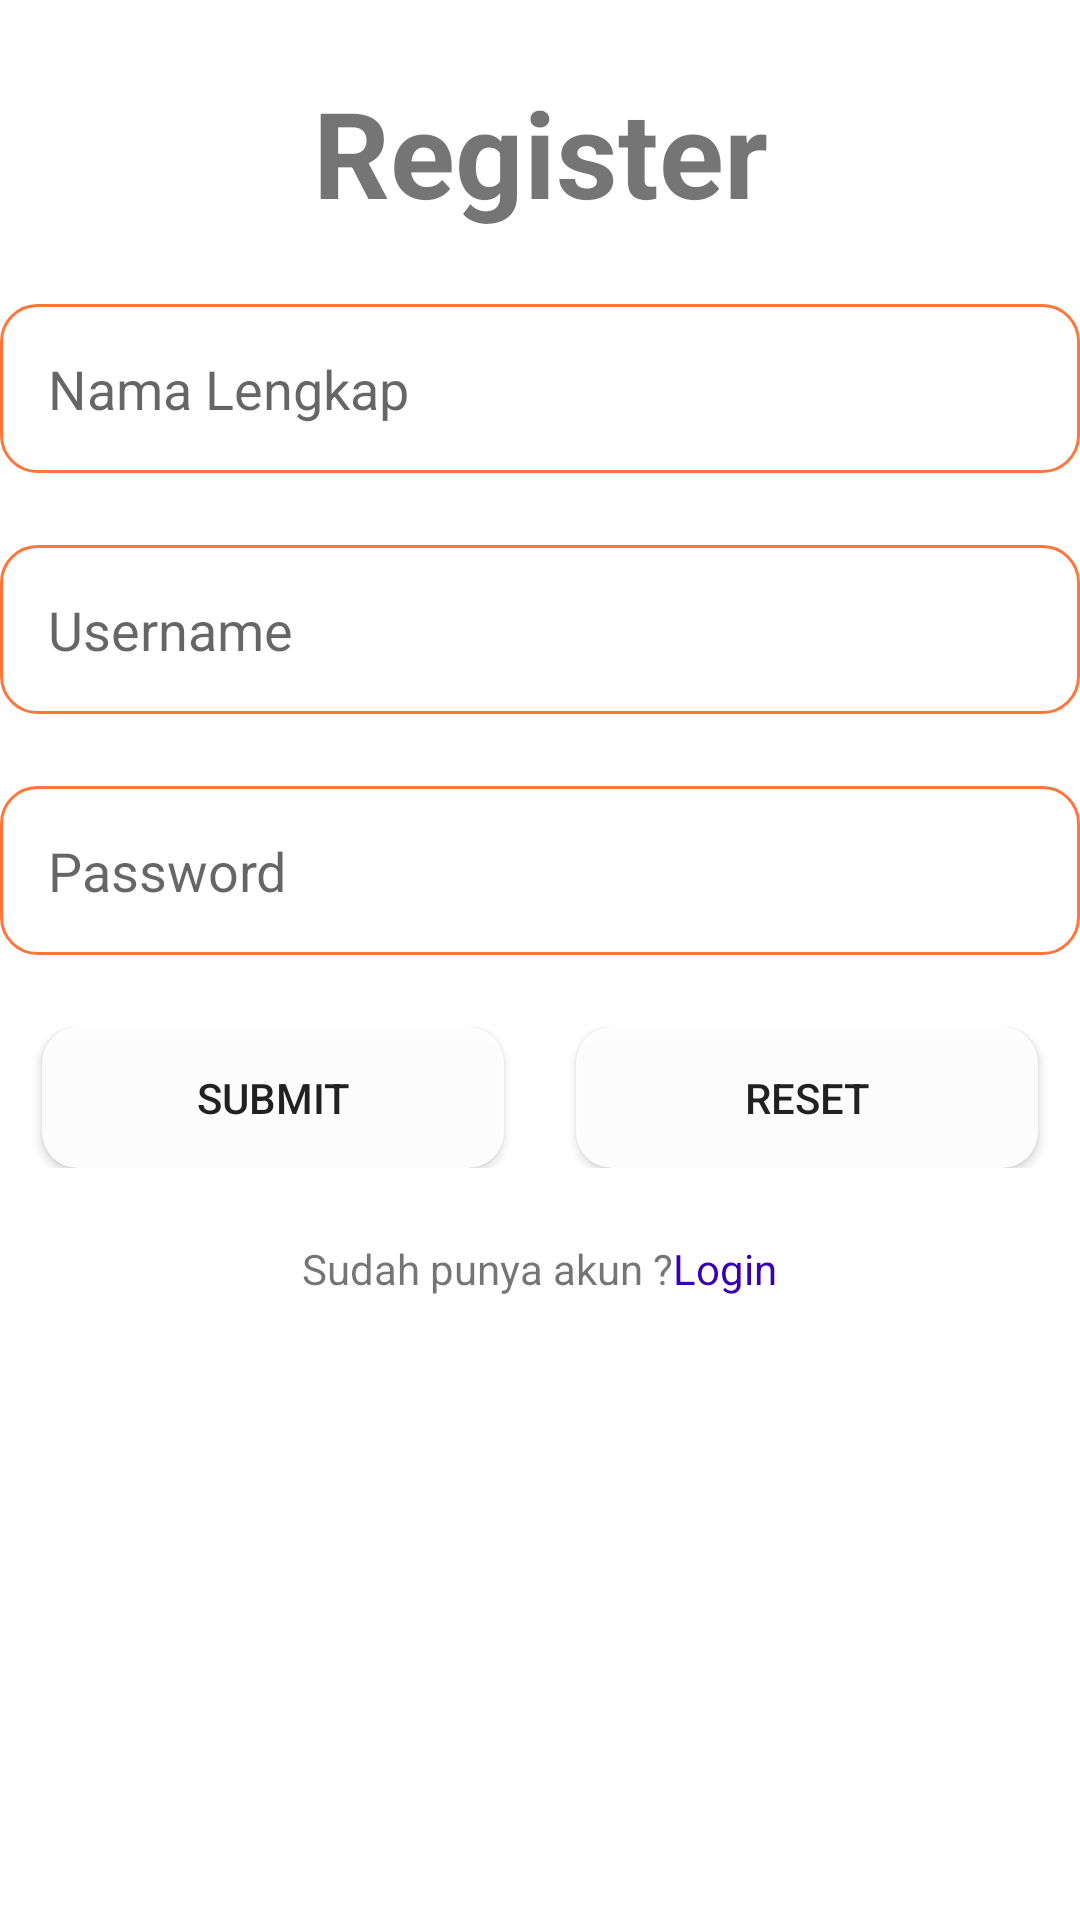

Here is an Android app screen rendered from its layout file. Give the layout XML and the strings, colors and styles it references.
<!-- AndroidManifest.xml: application theme Theme.UAS -->
<!-- res/layout/activity_register.xml -->
<?xml version="1.0" encoding="utf-8"?>
<LinearLayout
    xmlns:android="http://schemas.android.com/apk/res/android"
    xmlns:app="http://schemas.android.com/apk/res-auto"
    xmlns:tools="http://schemas.android.com/tools"
    android:layout_width="match_parent"
    android:layout_height="match_parent"
    android:layout_marginLeft="@dimen/Margin_Horizontal"
    android:layout_marginRight="@dimen/Margin_Horizontal"
    android:layout_marginTop="@dimen/Margin_Vertical"
    android:layout_marginBottom="@dimen/Margin_Vertical"
    android:orientation="vertical"
    tools:context=".Register">

    <TextView
        android:layout_width="match_parent"
        android:layout_height="wrap_content"
        android:text="@string/register"
        android:textSize="40sp"
        android:textStyle="bold"
        android:layout_marginTop="@dimen/Margin_Vertical"
        android:gravity="center"/>

    <EditText
        android:id="@+id/nama_lengkap_register"
        android:layout_width="match_parent"
        android:layout_height="wrap_content"
        android:padding="@dimen/padding_16dp"
        android:hint="Nama Lengkap"
        android:layout_marginTop="@dimen/Margin_Vertical"
        android:background="@drawable/rounded_edittext" />

    <EditText
        android:id="@+id/username_register"
        android:layout_width="match_parent"
        android:layout_height="wrap_content"
        android:padding="@dimen/padding_16dp"
        android:hint="Username"
        android:layout_marginTop="@dimen/Margin_Vertical"
        android:background="@drawable/rounded_edittext" />

    <EditText
        android:id="@+id/password_register"
        android:layout_width="match_parent"
        android:layout_height="wrap_content"
        android:padding="@dimen/padding_16dp"
        android:hint="Password"
        android:layout_marginTop="@dimen/Margin_Vertical"
        android:background="@drawable/rounded_edittext"
        android:inputType="textPassword"/>

    <LinearLayout
        android:layout_width="match_parent"
        android:layout_height="wrap_content"
        android:layout_marginTop="@dimen/Margin_Vertical"
        android:gravity="center">

        <Button
            android:id="@+id/submit_btn"
            android:layout_width="154dp"
            android:layout_height="47dp"
            android:layout_marginRight="@dimen/Margin_Horizontal"
            android:background="@drawable/rounded_shape"
            android:text="@string/submit" />

        <Button
            android:id="@+id/reset_btn_register"
            android:layout_width="154dp"
            android:layout_height="47dp"
            android:background="@drawable/rounded_shape"
            android:text="@string/reset" />
    </LinearLayout>

    <LinearLayout
        android:layout_width="match_parent"
        android:layout_height="wrap_content"
        android:layout_marginTop="@dimen/Margin_Horizontal"
        android:gravity="center"
        android:orientation="horizontal">

        <TextView
            android:layout_width="wrap_content"
            android:layout_height="wrap_content"
            android:text="@string/sudah_punya_akun"/>

        <TextView
            android:id="@+id/login_txt"
            android:layout_width="wrap_content"
            android:layout_height="wrap_content"
            android:text="@string/login"
            android:textColor="@color/purple_700"/>
    </LinearLayout>

</LinearLayout>
<!-- resources referenced by this layout -->
<resources>
  <color name="purple_700">#FF3700B3</color>
  <dimen name="Margin_Horizontal">24dp</dimen>
  <dimen name="Margin_Vertical">24dp</dimen>
  <dimen name="padding_16dp">16dp</dimen>
  <!-- drawable rounded_edittext (drawable-v24) -->
  <?xml version="1.0" encoding="utf-8"?>
  <shape xmlns:android="http://schemas.android.com/apk/res/android"
      android:shape="rectangle">
      <solid android:color="#eeffffff" />
      <corners android:bottomRightRadius="12dp"
          android:bottomLeftRadius="12dp"
          android:topRightRadius="12dp"
          android:topLeftRadius="12dp"/>
      <stroke android:color="@color/orange2"
          android:width="1dp"/>
  </shape>
  <!-- drawable rounded_shape (drawable-v24) -->
  <?xml version="1.0" encoding="utf-8"?>
  <shape xmlns:android="http://schemas.android.com/apk/res/android"
      android:shape="rectangle">
      <solid android:color="#eeffffff" />
      <corners android:bottomRightRadius="12dp"
          android:bottomLeftRadius="12dp"
          android:topRightRadius="12dp"
          android:topLeftRadius="12dp"/>
  
  </shape>
  <string name="login">Login</string>
  <string name="register">Register</string>
  <string name="reset">reset</string>
  <string name="submit">Submit</string>
  <string name="sudah_punya_akun">Sudah punya akun ? </string>
  <style name="Theme.UAS" parent="Theme.MaterialComponents.DayNight.NoActionBar">
          
          <item name="colorPrimary">@color/orange1</item>
          <item name="colorPrimaryVariant">@color/orange2</item>
          <item name="colorOnPrimary">@color/white</item>
          
          <item name="colorSecondary">@color/teal_200</item>
          <item name="colorSecondaryVariant">@color/teal_700</item>
          <item name="colorOnSecondary">@color/black</item>
          
          <item name="android:statusBarColor" tools:targetApi="l">?attr/colorPrimaryVariant</item>
          
      </style>
  <color name="orange2">#FF753A</color>
  <color name="orange1">#F36515</color>
  <color name="white">#FFFFFFFF</color>
  <color name="teal_200">#FF03DAC5</color>
  <color name="teal_700">#FF018786</color>
  <color name="black">#FF000000</color>
</resources>
